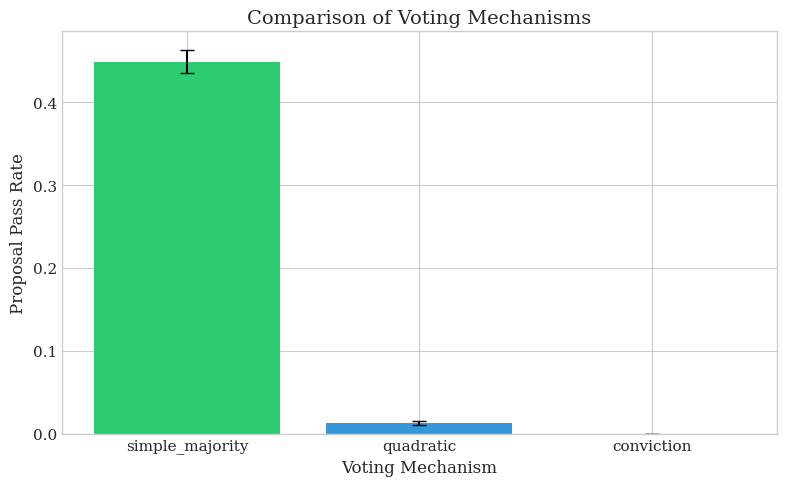

Python code for this plot: (Note: this script raises an exception after producing the figure.)

import matplotlib.pyplot as plt
import matplotlib
matplotlib.use('Agg')
import numpy as np
import json

# Style for academic papers
plt.style.use('seaborn-v0_8-whitegrid')
plt.rcParams['font.family'] = 'serif'
plt.rcParams['font.size'] = 11
plt.rcParams['axes.labelsize'] = 12
plt.rcParams['axes.titlesize'] = 14
plt.rcParams['figure.figsize'] = (8, 5)

data = json.loads('[{"category":"simple_majority","value":0.449202,"std":0.013283},{"category":"quadratic","value":0.013071,"std":0.002589},{"category":"conviction","value":0,"std":0}]')


categories = [d['category'] for d in data]
values = [d['value'] for d in data]
errors = [d.get('std', 0) for d in data]

x = np.arange(len(categories))
plt.bar(x, values, yerr=errors, capsize=5, color=['#2ecc71', '#3498db', '#e74c3c'][:len(categories)])
plt.xticks(x, categories)
plt.xlabel('Voting Mechanism')
plt.ylabel('Proposal Pass Rate')
plt.title('Comparison of Voting Mechanisms')


plt.tight_layout()
plt.savefig('C:/Users/James Pollack/Desktop/imgntn_repos/dao_simulator_private/paper/figures/voting_comparison.png', dpi=300, bbox_inches='tight')
plt.close()
print(f'Chart saved to C:/Users/James Pollack/Desktop/imgntn_repos/dao_simulator_private/paper/figures/voting_comparison.png')
